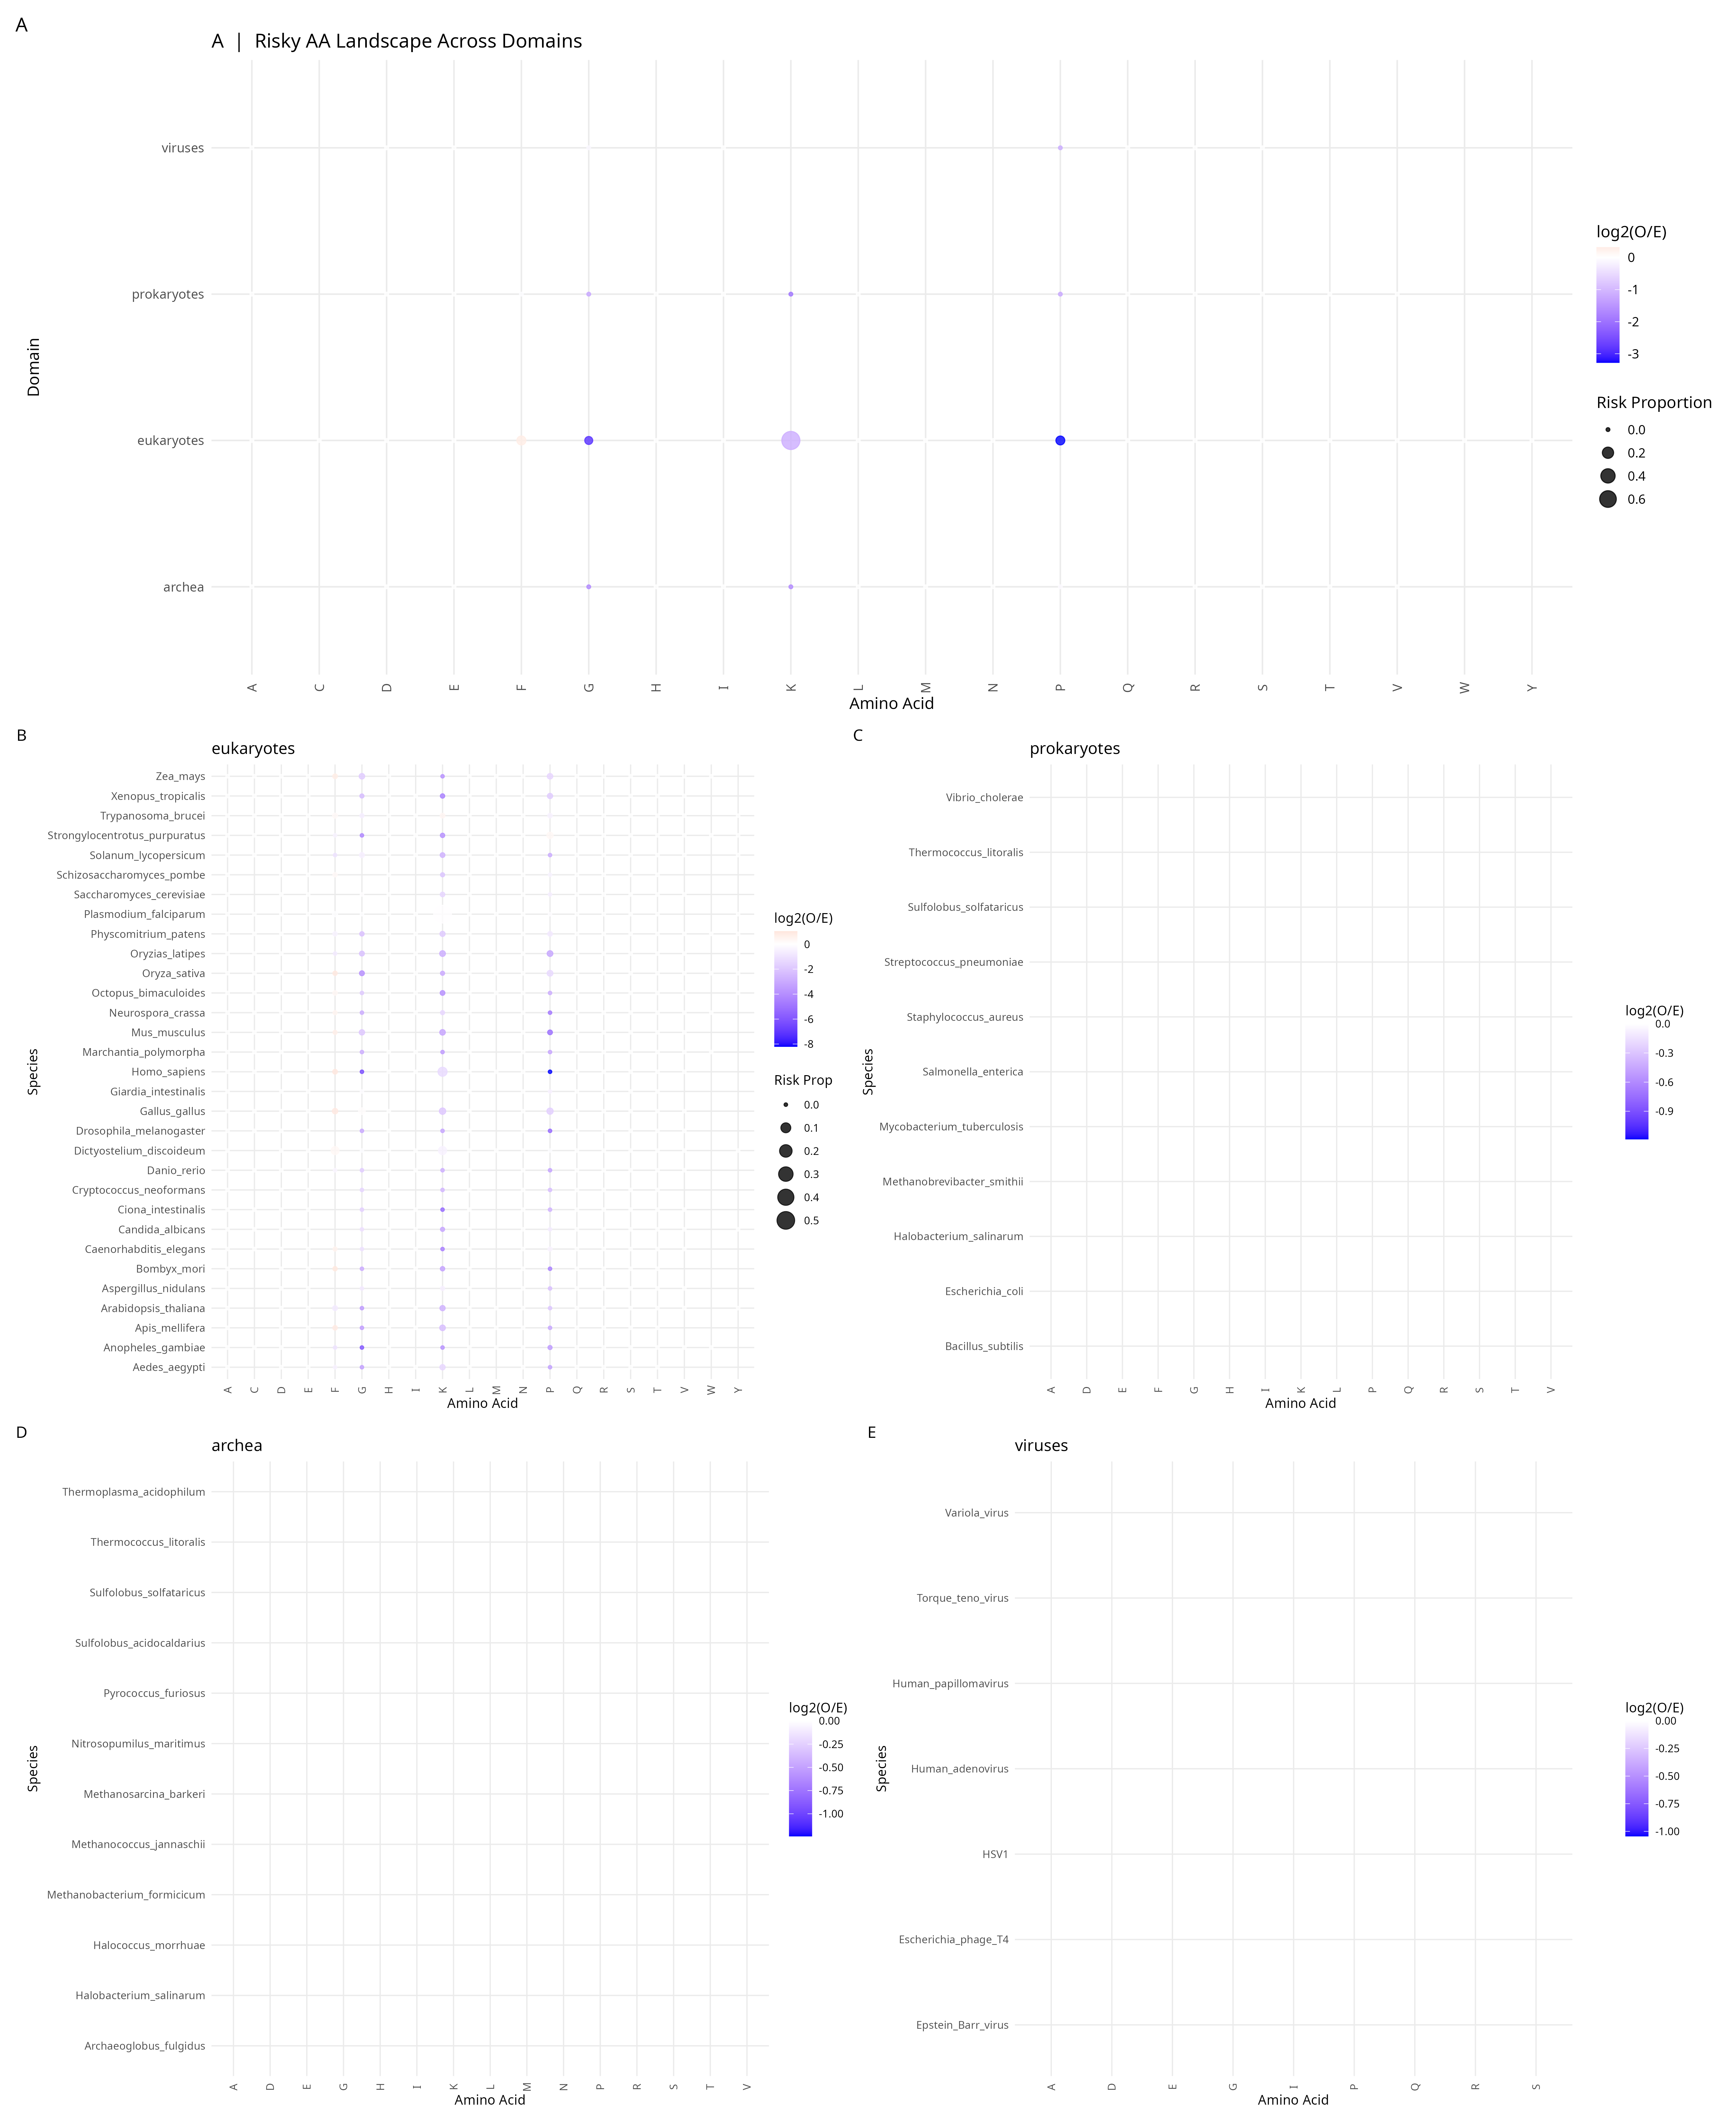

The R source for this figure:
#!/usr/bin/env Rscript

suppressPackageStartupMessages({
  library(dplyr)
  library(readr)
  library(ggplot2)
  library(purrr)
  library(tidyr)
  library(patchwork)
})

args <- commandArgs(trailingOnly = TRUE)

if (length(args) < 1) {
  cat("Usage:\n")
  cat("Rscript Figure1_Bubble_AllDomains.R <results_root>\n")
  quit(save="no", status=1)
}

results_root <- args[1]
domains <- c("eukaryotes", "prokaryotes", "archea", "viruses")

# ==============================
# SAFE READER
# ==============================

safe_read <- function(f, domain_name){
  read_tsv(f, col_types = cols(.default = col_character()), progress = FALSE) %>%
    select(species, aa, obs_risky, random_expected_risky_count) %>%
    mutate(
      obs_risky = suppressWarnings(as.numeric(obs_risky)),
      random_expected_risky_count = suppressWarnings(as.numeric(random_expected_risky_count)),
      domain = domain_name
    ) %>%
    filter(!is.na(obs_risky))
}

# ==============================
# LOAD ALL DATA
# ==============================

all_data <- map_dfr(domains, function(dm){

  runs_files <- list.files(
    file.path(results_root, dm),
    pattern="\\.runs\\.tsv$",
    recursive=TRUE,
    full.names=TRUE
  )

  map_dfr(runs_files, ~safe_read(.x, dm))
})

# ==============================
# DOMAIN LEVEL SUMMARY
# ==============================

domain_summary <- all_data %>%
  group_by(domain, aa) %>%
  summarise(
    obs = sum(obs_risky),
    exp = sum(random_expected_risky_count, na.rm=TRUE),
    .groups="drop"
  ) %>%
  mutate(
    prop = obs / sum(obs),
    enrich = log2((obs + 1) / (exp + 1))
  )

# ==============================
# PANEL A (ALL DOMAINS)
# ==============================

pA <- ggplot(domain_summary,
             aes(x=aa,
                 y=domain,
                 size=prop,
                 color=enrich)) +
  geom_point(alpha=0.8) +
  scale_color_gradient2(low="blue",
                        mid="white",
                        high="red",
                        midpoint=0) +
  theme_minimal(base_size=12) +
  labs(title="A  |  Risky AA Landscape Across Domains",
       x="Amino Acid",
       y="Domain",
       size="Risk Proportion",
       color="log2(O/E)") +
  theme(axis.text.x=element_text(angle=90, vjust=0.5))

# ==============================
# FUNCTION FOR DOMAIN PANEL
# ==============================

make_domain_panel <- function(dm){

  df <- all_data %>%
    filter(domain==dm) %>%
    group_by(species, aa) %>%
    summarise(
      obs = sum(obs_risky),
      exp = sum(random_expected_risky_count, na.rm=TRUE),
      .groups="drop"
    ) %>%
    mutate(
      prop = obs / sum(obs),
      enrich = log2((obs + 1) / (exp + 1))
    )

  ggplot(df,
         aes(x=aa,
             y=species,
             size=prop,
             color=enrich)) +
    geom_point(alpha=0.8) +
    scale_color_gradient2(low="blue",
                          mid="white",
                          high="red",
                          midpoint=0) +
    theme_minimal(base_size=10) +
    labs(title=dm,
         x="Amino Acid",
         y="Species",
         size="Risk Prop",
         color="log2(O/E)") +
    theme(axis.text.x=element_text(angle=90, vjust=0.5))
}

pB <- make_domain_panel("eukaryotes")
pC <- make_domain_panel("prokaryotes")
pD <- make_domain_panel("archea")
pE <- make_domain_panel("viruses")

# ==============================
# COMBINE PANELS
# ==============================

final_plot <- pA /
             (pB | pC) /
             (pD | pE) +
  plot_annotation(tag_levels="A")

ggsave("Figure1_Bubble_AllDomains.png",
       final_plot,
       width=18,
       height=22,
       dpi=300)

cat("DONE. Saved as Figure1_Bubble_AllDomains.png\n")
